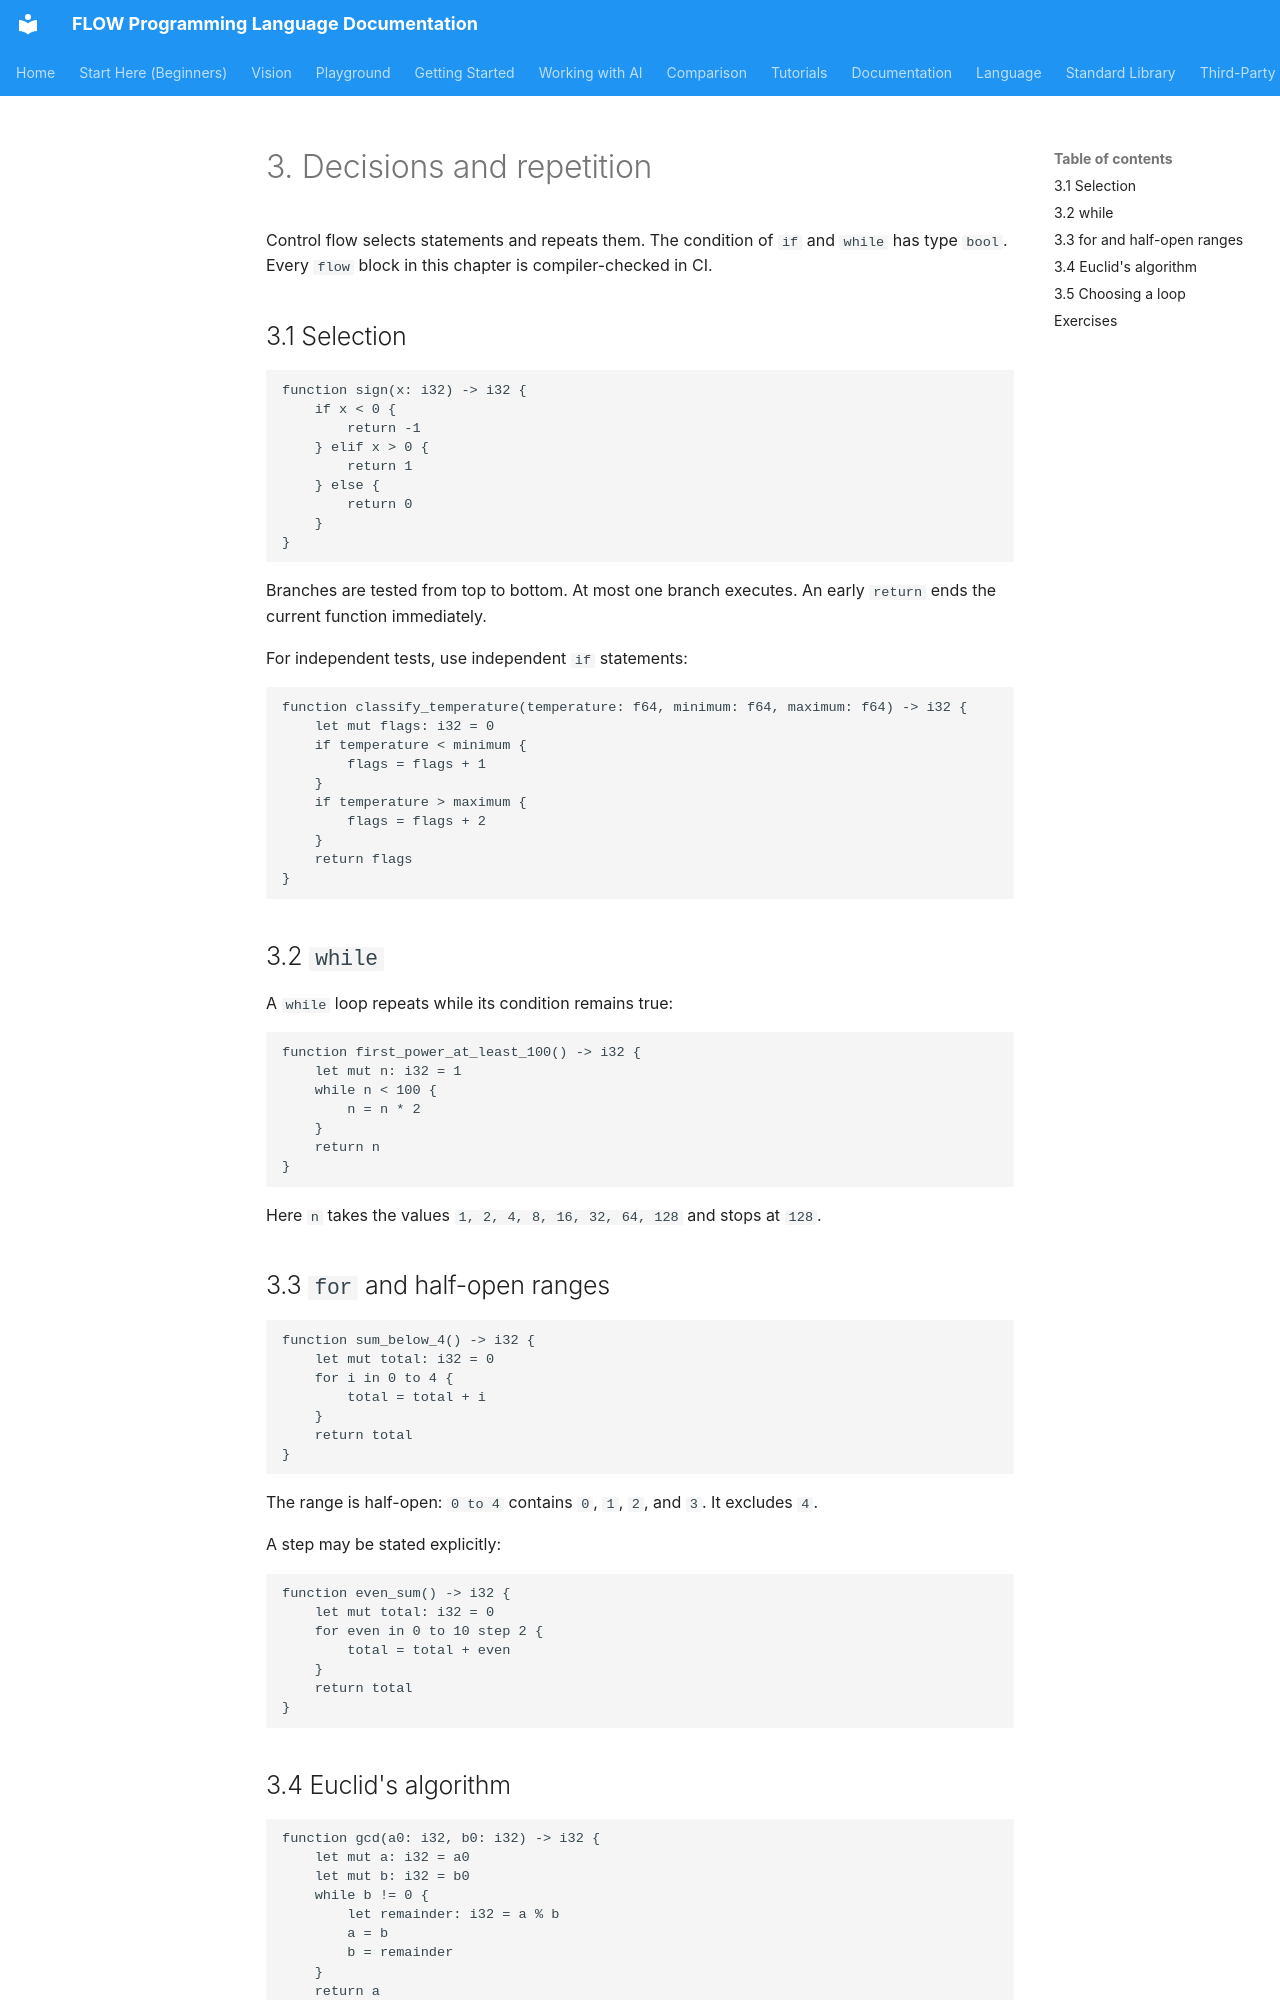

repository: flooooooooooow/flow · page: book/03-decisions-and-repetition/index.html · generator: mkdocs

# 3. Decisions and repetition

Control flow selects statements and repeats them. The condition of `if` and `while` has type `bool`. Every `flow` block in this chapter is compiler-checked in CI.

## 3.1 Selection

```flow
function sign(x: i32) -> i32 {
    if x < 0 {
        return -1
    } elif x > 0 {
        return 1
    } else {
        return 0
    }
}
```

Branches are tested from top to bottom. At most one branch executes. An early `return` ends the current function immediately.

For independent tests, use independent `if` statements:

```flow
function classify_temperature(temperature: f64, minimum: f64, maximum: f64) -> i32 {
    let mut flags: i32 = 0
    if temperature < minimum {
        flags = flags + 1
    }
    if temperature > maximum {
        flags = flags + 2
    }
    return flags
}
```

## 3.2 `while`

A `while` loop repeats while its condition remains true:

```flow
function first_power_at_least_100() -> i32 {
    let mut n: i32 = 1
    while n < 100 {
        n = n * 2
    }
    return n
}
```

Here `n` takes the values `1, 2, 4, 8, 16, 32, 64, 128` and stops at `128`.

## 3.3 `for` and half-open ranges

```flow
function sum_below_4() -> i32 {
    let mut total: i32 = 0
    for i in 0 to 4 {
        total = total + i
    }
    return total
}
```

The range is half-open: `0 to 4` contains `0`, `1`, `2`, and `3`. It excludes `4`.

A step may be stated explicitly:

```flow
function even_sum() -> i32 {
    let mut total: i32 = 0
    for even in 0 to 10 step 2 {
        total = total + even
    }
    return total
}
```
